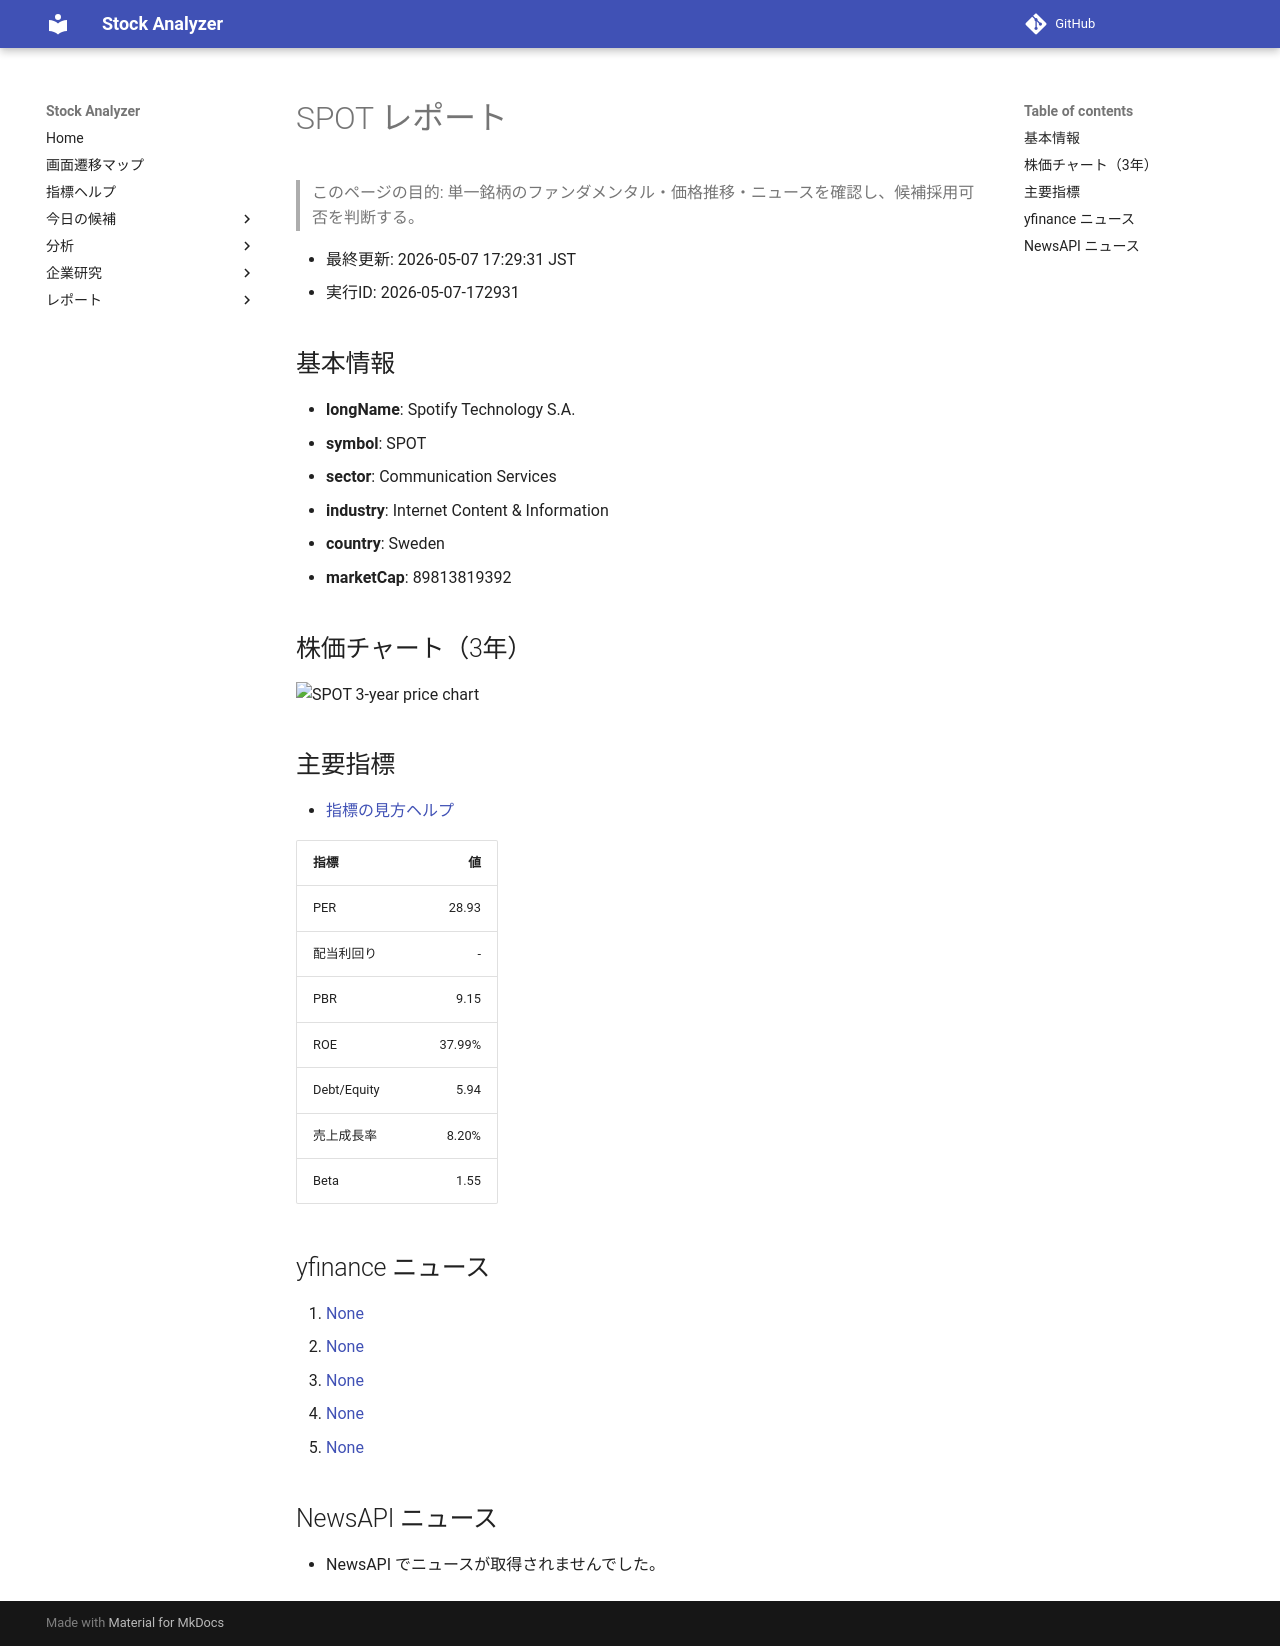

repository: Yumi-note/Making-APP · page: reports/2026-05-07/172931/SPOT/index.html · generator: mkdocs

# SPOT レポート

> このページの目的: 単一銘柄のファンダメンタル・価格推移・ニュースを確認し、候補採用可否を判断する。

- 最終更新: 2026-05-07 17:29:31 JST
- 実行ID: 2026-05-07-172931

## 基本情報

- **longName**: Spotify Technology S.A.
- **symbol**: SPOT
- **sector**: Communication Services
- **industry**: Internet Content & Information
- **country**: Sweden
- **marketCap**: 89813819392

## 株価チャート（3年）

![SPOT 3-year price chart](SPOT_3y.png)

## 主要指標

- [指標の見方ヘルプ](../../../../indicators.md)

| 指標 | 値 |
|---|---:|
| PER | 28.93 |
| 配当利回り | - |
| PBR | 9.15 |
| ROE | 37.99% |
| Debt/Equity | 5.94 |
| 売上成長率 | 8.20% |
| Beta | 1.55 |

## yfinance ニュース

1. [None](None)
2. [None](None)
3. [None](None)
4. [None](None)
5. [None](None)

## NewsAPI ニュース

- NewsAPI でニュースが取得されませんでした。
